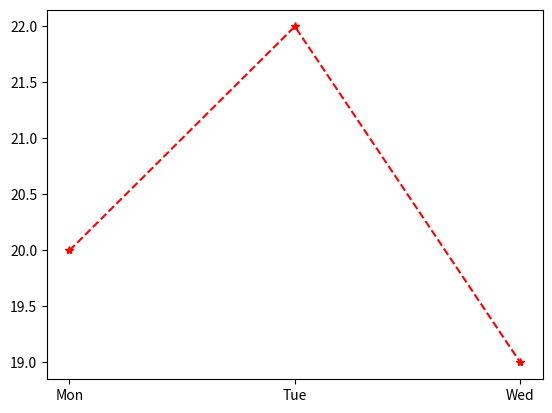

The matplotlib source for this figure:
import matplotlib.pyplot as plt

days = ["Mon", "Tue", "Wed"]
temp = [20, 22, 19]

# Red line, Star markers, Dashed line
plt.plot(days, temp, color='red', marker='*', linestyle='--')
plt.show()
